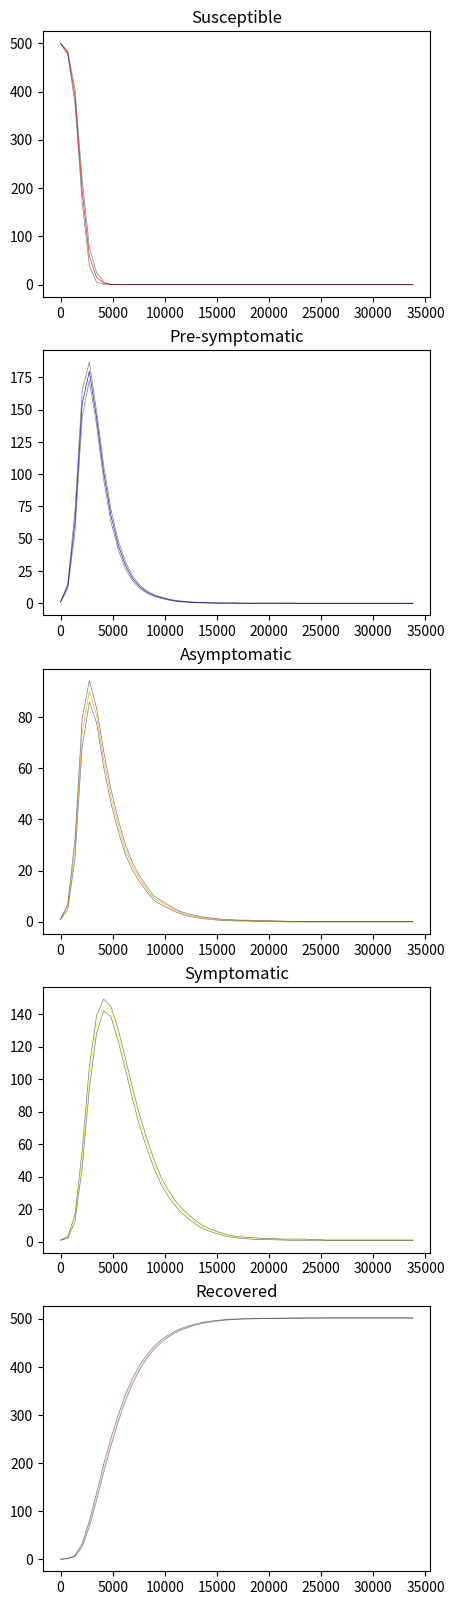

The script that saved this image:
import numpy as np
import matplotlib.pyplot as plt
import scipy.stats as stats
import sys


def simulation(time, N_S, N_P, N_A, N_Y, N_R, s, p, a, y, p_theta, a_theta, p_kappa, a_kappa, y_kappa, total, gamma, beta, phi, steps, cycles):
    for i in range(cycles):
        for j in range(steps):
            S_rate = N_S[i, j] / total
            P_rate = N_P[i, j] / total
            A_rate = N_A[i, j] / total
            Y_rate = N_Y[i, j] / total
            R_rate = N_R[i, j] / total
            T = (s * S_rate) + (p * P_rate) + \
                (a * A_rate) + (y * Y_rate) + (R_rate)

            # S = S - 1
            # P = P + 1
            P = p_theta * ((s * (p + a + y) / T)) * beta * (S_rate) * \
                ((p_kappa * P_rate) + (a_kappa * A_rate) + (y_kappa * Y_rate))
            # S = S - 1
            # A = A + 1
            A = a_theta * ((s * (p + a + y) / T)) * beta * (S_rate) \
                * ((p_kappa * P_rate) + (a_kappa * A_rate)
                   + (y_kappa * Y_rate))

            # P = P - 1
            # Y = Y + 1
            Y = phi * P_rate

            # A = A - 1
            # R = R + 1
            R_1 = gamma * A_rate

            # Y = Y - 1
            # R = R + 1
            R_2 = gamma * Y_rate

            event_rate = P + A + Y + R_1 + R_2
            # Virus died
            if event_rate == 0:
                N_S[i, j+1:] = N_S[i, j]
                N_P[i, j+1:] = N_P[i, j]
                N_A[i, j+1:] = N_A[i, j]
                N_Y[i, j+1:] = N_Y[i, j]
                N_R[i, j+1:] = N_R[i, j]
                break

            u1 = np.random.random()
            tau = 1/event_rate * np.log(1/u1)
            time[i, j+1] = time[i, j] + tau

            event = np.random.choice(["P", "A", "Y", "R_1", "R_2"], p=[
                P/event_rate, A/event_rate, Y/event_rate, R_1/event_rate, R_2/event_rate])
            if event == "P":
                N_S[i, j+1] = N_S[i, j] - 1
                N_P[i, j+1] = N_P[i, j] + 1
                N_A[i, j+1] = N_A[i, j]
                N_Y[i, j+1] = N_Y[i, j]
                N_R[i, j+1] = N_R[i, j]
            elif event == "A":
                N_S[i, j+1] = N_S[i, j] - 1
                N_P[i, j+1] = N_P[i, j]
                N_A[i, j+1] = N_A[i, j] + 1
                N_Y[i, j+1] = N_Y[i, j]
                N_R[i, j+1] = N_R[i, j]
            elif event == "Y":
                N_S[i, j+1] = N_S[i, j]
                N_P[i, j+1] = N_P[i, j] - 1
                N_A[i, j+1] = N_A[i, j]
                N_Y[i, j+1] = N_Y[i, j] + 1
                N_R[i, j+1] = N_R[i, j]
            elif event == "R_1":
                N_S[i, j+1] = N_S[i, j]
                N_P[i, j+1] = N_P[i, j]
                N_A[i, j+1] = N_A[i, j] - 1
                N_Y[i, j+1] = N_Y[i, j]
                N_R[i, j+1] = N_R[i, j] + 1
            else:
                N_S[i, j+1] = N_S[i, j]
                N_P[i, j+1] = N_P[i, j]
                N_A[i, j+1] = N_A[i, j]
                N_Y[i, j+1] = N_Y[i, j] - 1
                N_R[i, j+1] = N_R[i, j] + 1


def clean_up_conf(confs, avgs):
    lower_conf = []
    higher_conf = []
    for idx, conf in enumerate(confs):
        if np.isnan(conf[0]):
            lower_conf.append(avgs[idx])
        else:
            lower_conf.append(conf[0])

    for idx, conf in enumerate(confs):
        if np.isnan(conf[1]):
            higher_conf.append(avgs[idx])
        else:
            higher_conf.append(conf[1])

    return (lower_conf, higher_conf)


def get_avg_and_conf(time, N_S0, N_P0, N_A0, N_Y0, N_R0, N_S, N_P, N_A, N_Y, N_R, avg_steps, cycles, steps, conf_level):
    time_max = time.max()
    Time_avg = np.linspace(0, time_max, avg_steps)
    N_S_avg = np.zeros(avg_steps)
    N_P_avg = np.zeros(avg_steps)
    N_A_avg = np.zeros(avg_steps)
    N_Y_avg = np.zeros(avg_steps)
    N_R_avg = np.zeros(avg_steps)

    N_S_conf = np.zeros(avg_steps, dtype=object)
    N_P_conf = np.zeros(avg_steps, dtype=object)
    N_A_conf = np.zeros(avg_steps, dtype=object)
    N_Y_conf = np.zeros(avg_steps, dtype=object)
    N_R_conf = np.zeros(avg_steps, dtype=object)

    N_S_avg[0] = N_S0
    N_P_avg[0] = N_P0
    N_A_avg[0] = N_A0
    N_Y_avg[0] = N_Y0
    N_R_avg[0] = N_R0

    for i in range(0, avg_steps):
        time_max = Time_avg[i]
        S_slice = []
        P_slice = []
        A_slice = []
        Y_slice = []
        R_slice = []
        total_count = 0

        for j in range(cycles):
            S_sum = 0
            P_sum = 0
            A_sum = 0
            Y_sum = 0
            R_sum = 0
            step_count = 0

            for k in range(steps):
                if time[j, k] <= time_max and time[j, k + 1] > time_max:
                    step_count += 1
                    total_count += 1
                    S_sum += N_S[j, k]
                    P_sum += N_P[j, k]
                    A_sum += N_A[j, k]
                    Y_sum += N_Y[j, k]
                    R_sum += N_R[j, k]

            if step_count != 0:
                S_slice.append(S_sum)
                P_slice.append(P_sum)
                A_slice.append(A_sum)
                Y_slice.append(Y_sum)
                R_slice.append(R_sum)

        if total_count == 0:
            N_S_avg[i] = N_S_avg[i-1]
            N_P_avg[i] = N_P_avg[i-1]
            N_A_avg[i] = N_A_avg[i-1]
            N_Y_avg[i] = N_Y_avg[i-1]
            N_R_avg[i] = N_R_avg[i-1]

            N_S_conf[i] = N_S_conf[i-1]
            N_P_conf[i] = N_P_conf[i-1]
            N_A_conf[i] = N_A_conf[i-1]
            N_Y_conf[i] = N_Y_conf[i-1]
            N_R_conf[i] = N_R_conf[i-1]
        else:
            N_S_avg[i] = np.mean(S_slice)
            N_P_avg[i] = np.mean(P_slice)
            N_A_avg[i] = np.mean(A_slice)
            N_Y_avg[i] = np.mean(Y_slice)
            N_R_avg[i] = np.mean(R_slice)

            N_S_conf[i] = stats.t.interval(conf_level, df=len(
                S_slice)-1, loc=np.mean(S_slice), scale=np.std(S_slice, ddof=1) / np.sqrt(len(S_slice)))
            N_P_conf[i] = stats.t.interval(conf_level, df=len(
                P_slice)-1, loc=np.mean(P_slice), scale=np.std(P_slice, ddof=1) / np.sqrt(len(P_slice)))
            N_A_conf[i] = stats.t.interval(conf_level, df=len(
                A_slice)-1, loc=np.mean(A_slice), scale=np.std(A_slice, ddof=1) / np.sqrt(len(A_slice)))
            N_Y_conf[i] = stats.t.interval(conf_level, df=len(
                Y_slice)-1, loc=np.mean(Y_slice), scale=np.std(Y_slice, ddof=1) / np.sqrt(len(Y_slice)))
            N_R_conf[i] = stats.t.interval(conf_level, df=len(
                R_slice)-1, loc=np.mean(R_slice), scale=np.std(R_slice, ddof=1) / np.sqrt(len(R_slice)))

    N_S_lower_conf, N_S_higher_conf = clean_up_conf(N_S_conf, N_S_avg)
    N_P_lower_conf, N_P_higher_conf = clean_up_conf(N_P_conf, N_P_avg)
    N_A_lower_conf, N_A_higher_conf = clean_up_conf(N_A_conf, N_A_avg)
    N_Y_lower_conf, N_Y_higher_conf = clean_up_conf(N_Y_conf, N_Y_avg)
    N_R_lower_conf, N_R_higher_conf = clean_up_conf(N_R_conf, N_R_avg)

    return (Time_avg, (N_S_avg, N_S_lower_conf, N_S_higher_conf), (N_P_avg, N_P_lower_conf, N_P_higher_conf), (N_A_avg, N_A_lower_conf, N_A_higher_conf), (N_Y_avg, N_Y_lower_conf, N_Y_higher_conf), (N_R_avg, N_R_lower_conf, N_R_higher_conf))


def plot_avg_confs(axs, title, x, y, low_conf_y, high_conf_y, color):
    axs.set_title(title)
    axs.plot(x, y, marker="", color=color, linewidth=0.5, alpha=0.9)
    axs.plot(x, low_conf_y, marker="", color="black", linewidth=0.5, alpha=0.5)
    axs.plot(x, high_conf_y, marker="", color="black", linewidth=0.5, alpha=0.5)


def visualizer(Time_avg, N_S_res, N_P_res, N_A_res, N_Y_res, N_R_res, plot_name):
    plt.ylabel("Population")
    plt.xlabel("time")

    fig, axs = plt.subplots(5, 1, figsize=(5, 20))
    plot_avg_confs(axs[0], "Susceptible", Time_avg, N_S_res[0], N_S_res[1], N_S_res[2], "red")
    plot_avg_confs(axs[1], "Pre-symptomatic", Time_avg, N_P_res[0], N_P_res[1], N_P_res[2], "blue")
    plot_avg_confs(axs[2], "Asymptomatic", Time_avg, N_A_res[0], N_A_res[1], N_A_res[2], "orange")
    plot_avg_confs(axs[3], "Symptomatic", Time_avg, N_Y_res[0], N_Y_res[1], N_Y_res[2], "yellow")
    plot_avg_confs(axs[4], "Recovered", Time_avg, N_R_res[0], N_R_res[1], N_R_res[2], "pink")

    plt.savefig(plot_name)


def data_collector(N_P_avg, N_A_avg, N_Y_avg, avg_steps):
    # Peak number of infections at a time
    peak_infections = 0
    for i in range(0, avg_steps):
        num_infect = N_P_avg[i] + N_A_avg[i] + N_Y_avg[i]
        if num_infect > peak_infections:
            peak_infections = num_infect
    print(peak_infections)


def main():
    np.random.seed = 312342
    N_S0 = 500
    N_P0 = 1
    N_A0 = 1
    N_Y0 = 1
    N_R0 = 0
    total = N_S0 + N_P0 + N_A0 + N_Y0 + N_R0
    s = 0.7
    p = 0.7
    a = 0.7
    y = 0.9
    p_kappa = 0.2
    a_kappa = 0.7
    y_kappa = 0.9
    p_theta = 0.7
    a_theta = 0.3
    beta = 1.5
    gamma = 0.2
    phi = 0.3
    steps = 1400
    cycles = 50
    conf_level = 0.95

    time = np.zeros((cycles, steps+1))
    N_S = np.zeros((cycles, steps+1))
    N_P = np.zeros((cycles, steps+1))
    N_A = np.zeros((cycles, steps+1))
    N_Y = np.zeros((cycles, steps+1))
    N_R = np.zeros((cycles, steps+1))

    N_S[:, 0] = N_S0
    N_P[:, 0] = N_P0
    N_A[:, 0] = N_A0
    N_Y[:, 0] = N_Y0
    N_R[:, 0] = N_R0

    simulation(time, N_S, N_P, N_A, N_Y, N_R, s, p, a, y, p_theta, a_theta,
               p_kappa, a_kappa, y_kappa, total, gamma, beta, phi, steps, cycles)

    avg_steps = 50
    Time_avg, N_S_res, N_P_res, N_A_res, N_Y_res, N_R_res = get_avg_and_conf(time, N_S0, N_P0, N_A0, N_Y0, N_R0, N_S,
                                                                             N_P, N_A, N_Y, N_R, avg_steps, cycles, steps, conf_level)

    visualizer(Time_avg, N_S_res, N_P_res, N_A_res,
               N_Y_res, N_R_res, "plot.png")
    # data_collector(N_P_avg, N_A_avg, N_Y_avg, avg_steps)


if __name__ == '__main__':
    main()
